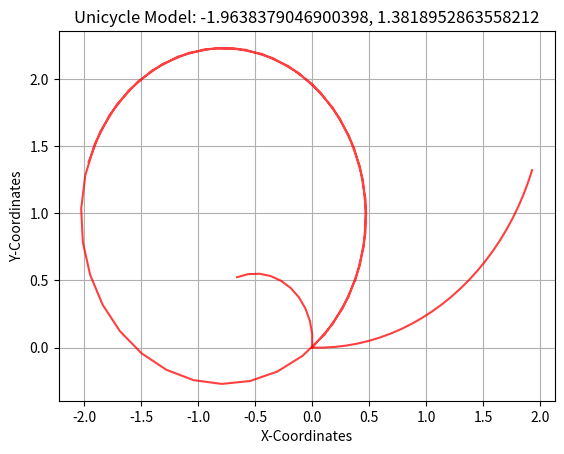

Python code for this plot:
import numpy as np
import matplotlib.pyplot as plt
import math

class Unicycle:
    def __init__(self, x: float, y: float, theta: float, dt: float):
        self.x = x
        self.y = y
        self.theta = theta
        self.dt = dt
        # Store the points of the trajectory to plot
        self.x_points = [self.x]
        self.y_points = [self.y]

    def step(self, v: float, w: float, n: int):

        for i in range(0,n):
            self.x = self.x + v * np.cos(self.theta)*self.dt
            self.y = self.y + v * np.sin(self.theta)*self.dt
            self.theta = self.theta + w*self.dt
            self.x_points.append(self.x)
            self.y_points.append(self.y)
        return self.x, self.y, self.theta

    def plot(self, v: float, w: float,name:str):
        """Function that plots the intermeditate trajectory of the Robot"""
        plt.title(f"Unicycle Model: {v}, {w}")
        plt.xlabel("X-Coordinates")
        plt.ylabel("Y-Coordinates")
        plt.plot(self.x_points, self.y_points, color="red", alpha=0.75)
        plt.grid()

        #plt.show()
        plt.savefig(name)
        # plt.savefig(f"Unicycle_{v}_{w}.png")

if __name__ == "__main__":
    print("Unicycle Model Assignment")
    path1 = Unicycle(0,0,0,0.1)
    v,w,theta = path1.step(1,0.5,25)
    path1.plot(v,w,"1.jpg")
    path2 = Unicycle(0, 0, 1.57,0.2)
    v,w,theta = path2.step(0.5,1,10)
    path2.plot(v,w,"2.jpg")
    path3 = Unicycle(0, 0, 0.77,0.05)
    v,w,theta = path3.step(5,4,50)
    path3.plot(v,w,"3.jpg")